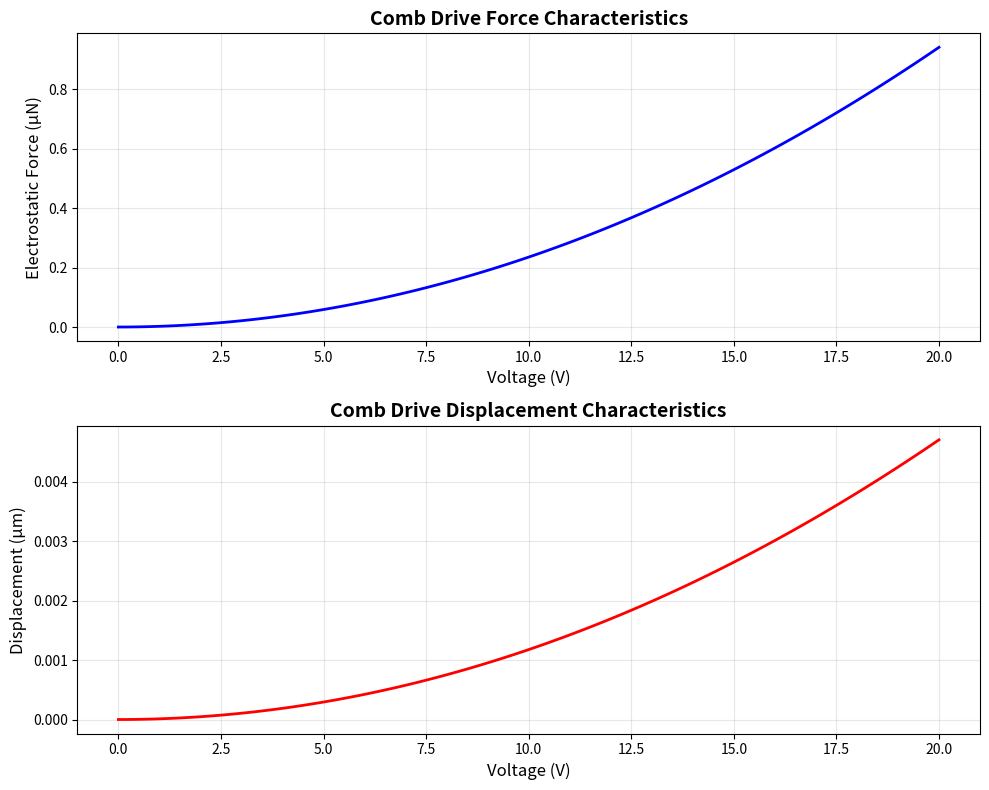
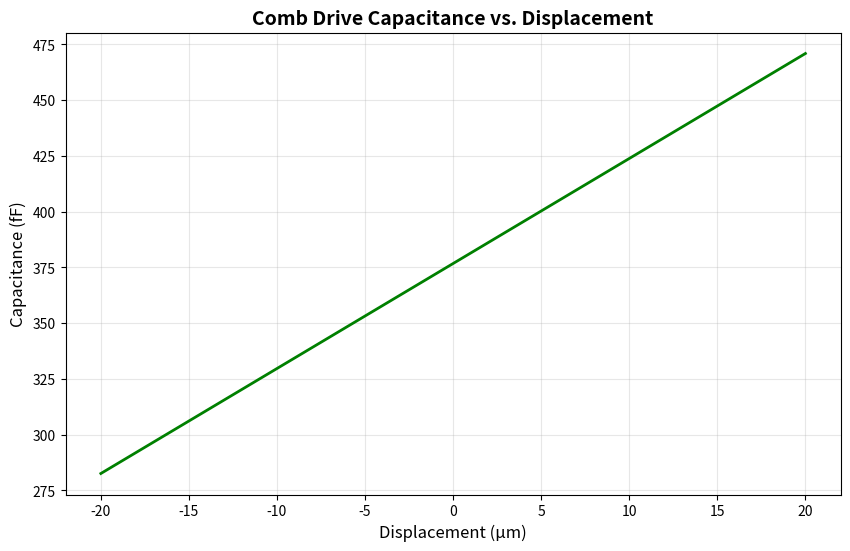
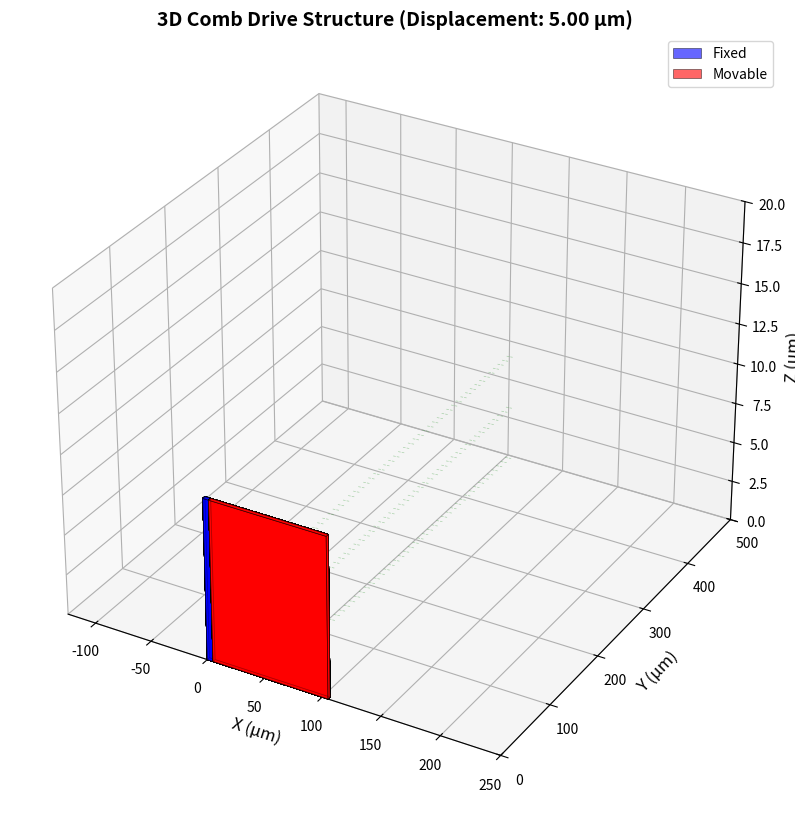

Python code for these plots, in order:
"""
3D Comb Drive Analysis for MEMS Devices
Silicon Fabrication Handbook

This module provides comprehensive analysis tools for electrostatic comb drive actuators
commonly used in MEMS devices. It includes:
- Electrostatic force and capacitance calculations
- Displacement and voltage relationship analysis
- 3D visualization of comb drive structures
- Performance optimization tools

Author: Silicon Fabrication Handbook Project
License: MIT
"""

import numpy as np
import matplotlib.pyplot as plt
from mpl_toolkits.mplot3d import Axes3D
from mpl_toolkits.mplot3d.art3d import Poly3DCollection
from matplotlib.patches import Rectangle
from matplotlib import cm
import scipy.optimize as opt
from dataclasses import dataclass
from typing import Tuple, List, Optional
import warnings

# Physical constants
EPSILON_0 = 8.854e-12  # Permittivity of free space (F/m)
EPSILON_R_SILICON = 11.7  # Relative permittivity of silicon
EPSILON_R_AIR = 1.0  # Relative permittivity of air


@dataclass
class CombDriveGeometry:
    """
    Geometry parameters for a comb drive actuator.
    
    Attributes:
        n_fingers: Number of movable fingers
        finger_length: Length of each finger (m)
        finger_width: Width of each finger (m)
        finger_thickness: Thickness of each finger (m)
        gap: Initial gap between fingers (m)
        overlap: Initial overlap between fingers (m)
        finger_separation: Separation between adjacent fingers on same comb (m)
    """
    n_fingers: int
    finger_length: float
    finger_width: float
    finger_thickness: float
    gap: float
    overlap: float
    finger_separation: float
    
    def __post_init__(self):
        """Validate geometry parameters."""
        if self.n_fingers < 1:
            raise ValueError("Number of fingers must be at least 1")
        if any(param <= 0 for param in [self.finger_length, self.finger_width, 
                                         self.finger_thickness, self.gap, self.overlap]):
            raise ValueError("All geometric dimensions must be positive")


@dataclass
class CombDriveMaterial:
    """
    Material properties for comb drive structure.
    
    Attributes:
        youngs_modulus: Young's modulus (Pa)
        density: Material density (kg/m³)
        poissons_ratio: Poisson's ratio
        residual_stress: Residual stress in film (Pa)
    """
    youngs_modulus: float = 169e9  # Silicon
    density: float = 2329  # Silicon (kg/m³)
    poissons_ratio: float = 0.22  # Silicon
    residual_stress: float = 0.0  # Default: no residual stress


class CombDriveAnalyzer:
    """
    Comprehensive analysis tool for electrostatic comb drive actuators.
    """
    
    def __init__(self, geometry: CombDriveGeometry, material: Optional[CombDriveMaterial] = None):
        """
        Initialize the comb drive analyzer.
        
        Args:
            geometry: CombDriveGeometry object with device dimensions
            material: CombDriveMaterial object (optional, defaults to silicon)
        """
        self.geom = geometry
        self.material = material if material else CombDriveMaterial()
        
    def calculate_capacitance(self, displacement: float = 0.0) -> float:
        """
        Calculate total capacitance of the comb drive.
        
        For parallel plate approximation with fringing fields correction.
        
        Args:
            displacement: Displacement in direction of actuation (m)
            
        Returns:
            Total capacitance (F)
        """
        # Effective overlap accounting for displacement
        effective_overlap = self.geom.overlap + displacement
        
        if effective_overlap <= 0:
            warnings.warn("Negative overlap detected, returning zero capacitance")
            return 0.0
        
        # Parallel plate capacitance per finger pair
        C_parallel = (EPSILON_0 * EPSILON_R_AIR * self.geom.finger_thickness * 
                     effective_overlap / self.geom.gap)
        
        # Fringing field correction (simplified)
        fringing_factor = 1 + (self.geom.gap / (np.pi * self.geom.finger_thickness))
        
        # Total capacitance (2 gaps per finger, n fingers)
        C_total = 2 * self.geom.n_fingers * C_parallel * fringing_factor
        
        return C_total
    
    def calculate_force(self, voltage: float, displacement: float = 0.0) -> float:
        """
        Calculate electrostatic force on the comb drive.
        
        Force is derived from F = 0.5 * V² * dC/dx
        
        Args:
            voltage: Applied voltage (V)
            displacement: Current displacement (m)
            
        Returns:
            Electrostatic force (N)
        """
        # Capacitance gradient with respect to displacement
        # For comb drive: dC/dx is approximately constant
        dC_dx = (2 * self.geom.n_fingers * EPSILON_0 * EPSILON_R_AIR * 
                 self.geom.finger_thickness / self.geom.gap)
        
        # Fringing field correction
        fringing_factor = 1 + (self.geom.gap / (np.pi * self.geom.finger_thickness))
        dC_dx *= fringing_factor
        
        # Electrostatic force
        force = 0.5 * voltage**2 * dC_dx
        
        return force
    
    def calculate_spring_constant(self, beam_length: float, beam_width: float, 
                                  n_beams: int = 4) -> float:
        """
        Calculate effective spring constant of suspension beams.
        
        Assumes fixed-guided beam configuration.
        
        Args:
            beam_length: Length of suspension beam (m)
            beam_width: Width of suspension beam (m)
            n_beams: Number of suspension beams
            
        Returns:
            Spring constant (N/m)
        """
        # Moment of inertia for rectangular cross-section
        I = (beam_width * self.geom.finger_thickness**3) / 12
        
        # Spring constant for fixed-guided beam
        k_single = (24 * self.material.youngs_modulus * I) / beam_length**3
        
        # Total spring constant (parallel springs)
        k_total = n_beams * k_single
        
        return k_total
    
    def calculate_displacement(self, voltage: float, spring_constant: float) -> float:
        """
        Calculate steady-state displacement for a given voltage.
        
        Solves: k*x = F(V, x)
        
        Args:
            voltage: Applied voltage (V)
            spring_constant: Mechanical spring constant (N/m)
            
        Returns:
            Displacement (m)
        """
        # For linear regime: x = F/k where F = 0.5*V²*dC/dx
        force = self.calculate_force(voltage, 0)
        displacement = force / spring_constant
        
        return displacement
    
    def calculate_pull_in_voltage(self, spring_constant: float) -> float:
        """
        Calculate pull-in voltage (theoretical).
        
        For parallel plate: V_pi = sqrt(8*k*g³/(27*ε*A))
        For comb drive, pull-in is typically not applicable in the linear direction,
        but can occur in transverse direction.
        
        Args:
            spring_constant: Mechanical spring constant (N/m)
            
        Returns:
            Approximate transverse pull-in voltage (V)
        """
        # Transverse instability analysis (simplified)
        # Lateral spring constant (much stiffer)
        lateral_k = spring_constant * 100  # Approximation
        
        # Critical gap for pull-in
        critical_gap = self.geom.gap / 3
        
        # Pull-in voltage estimate
        area = self.geom.finger_thickness * self.geom.overlap
        V_pi = np.sqrt((8 * lateral_k * self.geom.gap**3) / 
                      (27 * EPSILON_0 * EPSILON_R_AIR * area))
        
        return V_pi
    
    def frequency_response(self, spring_constant: float, 
                          damping_ratio: float = 0.1) -> Tuple[float, float]:
        """
        Calculate resonant frequency and quality factor.
        
        Args:
            spring_constant: Mechanical spring constant (N/m)
            damping_ratio: Damping ratio (dimensionless)
            
        Returns:
            Tuple of (resonant frequency in Hz, quality factor)
        """
        # Estimate mass (fingers + portion of suspension)
        finger_volume = (self.geom.n_fingers * self.geom.finger_length * 
                        self.geom.finger_width * self.geom.finger_thickness)
        mass = self.material.density * finger_volume * 1.5  # 1.5 factor for suspension
        
        # Natural frequency
        omega_n = np.sqrt(spring_constant / mass)
        f_n = omega_n / (2 * np.pi)
        
        # Quality factor
        Q = 1 / (2 * damping_ratio)
        
        return f_n, Q
    
    def plot_force_displacement(self, voltage_range: np.ndarray, 
                               spring_constant: float,
                               save_path: Optional[str] = None):
        """
        Plot force and displacement vs. voltage characteristics.
        
        Args:
            voltage_range: Array of voltages to analyze (V)
            spring_constant: Mechanical spring constant (N/m)
            save_path: Optional path to save figure
        """
        forces = []
        displacements = []
        
        for V in voltage_range:
            F = self.calculate_force(V, 0)
            x = self.calculate_displacement(V, spring_constant)
            forces.append(F * 1e6)  # Convert to μN
            displacements.append(x * 1e6)  # Convert to μm
        
        fig, (ax1, ax2) = plt.subplots(2, 1, figsize=(10, 8))
        
        # Force vs. Voltage
        ax1.plot(voltage_range, forces, 'b-', linewidth=2)
        ax1.set_xlabel('Voltage (V)', fontsize=12)
        ax1.set_ylabel('Electrostatic Force (μN)', fontsize=12)
        ax1.set_title('Comb Drive Force Characteristics', fontsize=14, fontweight='bold')
        ax1.grid(True, alpha=0.3)
        
        # Displacement vs. Voltage
        ax2.plot(voltage_range, displacements, 'r-', linewidth=2)
        ax2.set_xlabel('Voltage (V)', fontsize=12)
        ax2.set_ylabel('Displacement (μm)', fontsize=12)
        ax2.set_title('Comb Drive Displacement Characteristics', fontsize=14, fontweight='bold')
        ax2.grid(True, alpha=0.3)
        
        plt.tight_layout()
        
        if save_path:
            plt.savefig(save_path, dpi=300, bbox_inches='tight')
        plt.show()
    
    def plot_capacitance_vs_displacement(self, displacement_range: np.ndarray,
                                        save_path: Optional[str] = None):
        """
        Plot capacitance vs. displacement.
        
        Args:
            displacement_range: Array of displacements (m)
            save_path: Optional path to save figure
        """
        capacitances = [self.calculate_capacitance(x) * 1e15  # Convert to fF
                       for x in displacement_range]
        
        plt.figure(figsize=(10, 6))
        plt.plot(displacement_range * 1e6, capacitances, 'g-', linewidth=2)
        plt.xlabel('Displacement (μm)', fontsize=12)
        plt.ylabel('Capacitance (fF)', fontsize=12)
        plt.title('Comb Drive Capacitance vs. Displacement', fontsize=14, fontweight='bold')
        plt.grid(True, alpha=0.3)
        
        if save_path:
            plt.savefig(save_path, dpi=300, bbox_inches='tight')
        plt.show()
    
    def visualize_3d_structure(self, displacement: float = 0.0, 
                              show_fields: bool = False,
                              save_path: Optional[str] = None):
        """
        Create 3D visualization of the comb drive structure.
        
        Args:
            displacement: Current displacement to visualize (m)
            show_fields: Whether to show electric field lines
            save_path: Optional path to save figure
        """
        fig = plt.figure(figsize=(14, 10))
        ax = fig.add_subplot(111, projection='3d')
        
        # Create fixed comb (blue)
        for i in range(self.geom.n_fingers):
            y_pos = i * self.geom.finger_separation
            self._draw_finger(ax, 0, y_pos, 0, 'blue', alpha=0.6, label='Fixed' if i == 0 else '')
        
        # Create movable comb (red) - displaced
        x_offset = displacement * 1e6  # Convert to μm for visualization
        for i in range(self.geom.n_fingers):
            y_pos = i * self.geom.finger_separation + self.geom.finger_separation/2
            self._draw_finger(ax, x_offset, y_pos, 0, 'red', alpha=0.6, 
                            label='Movable' if i == 0 else '')
        
        # Add electric field visualization if requested
        if show_fields:
            self._draw_field_lines(ax, displacement)
        
        # Formatting
        ax.set_xlabel('X (μm)', fontsize=12)
        ax.set_ylabel('Y (μm)', fontsize=12)
        ax.set_zlabel('Z (μm)', fontsize=12)
        ax.set_title(f'3D Comb Drive Structure (Displacement: {displacement*1e6:.2f} μm)', 
                    fontsize=14, fontweight='bold')
        ax.legend(fontsize=10)
        
        # Set equal aspect ratio
        max_range = max(self.geom.finger_length, 
                       self.geom.n_fingers * self.geom.finger_separation) * 1e6
        ax.set_xlim([-max_range/4, max_range/2])
        ax.set_ylim([0, max_range])
        ax.set_zlim([0, self.geom.finger_thickness * 1e6 * 2])
        
        if save_path:
            plt.savefig(save_path, dpi=300, bbox_inches='tight')
        plt.show()
    
    def _draw_finger(self, ax, x_offset, y_base, z_base, color, alpha=0.7, label=''):
        """Helper function to draw a single finger in 3D."""
        # Convert to μm for visualization
        length = self.geom.finger_length * 1e6
        width = self.geom.finger_width * 1e6
        thickness = self.geom.finger_thickness * 1e6
        
        # Define vertices of the rectangular finger
        vertices = [
            [x_offset, y_base, z_base],
            [x_offset + length, y_base, z_base],
            [x_offset + length, y_base + width, z_base],
            [x_offset, y_base + width, z_base],
            [x_offset, y_base, z_base + thickness],
            [x_offset + length, y_base, z_base + thickness],
            [x_offset + length, y_base + width, z_base + thickness],
            [x_offset, y_base + width, z_base + thickness]
        ]
        
        # Define the 6 faces
        faces = [
            [vertices[0], vertices[1], vertices[5], vertices[4]],  # Front
            [vertices[2], vertices[3], vertices[7], vertices[6]],  # Back
            [vertices[0], vertices[3], vertices[7], vertices[4]],  # Left
            [vertices[1], vertices[2], vertices[6], vertices[5]],  # Right
            [vertices[0], vertices[1], vertices[2], vertices[3]],  # Bottom
            [vertices[4], vertices[5], vertices[6], vertices[7]]   # Top
        ]
        
        # Create and add the 3D polygon collection
        poly = Poly3DCollection(faces, alpha=alpha, facecolor=color, 
                               edgecolor='black', linewidth=0.5, label=label)
        ax.add_collection3d(poly)
    
    def _draw_field_lines(self, ax, displacement):
        """Helper function to draw electric field lines between fingers."""
        gap_um = self.geom.gap * 1e6
        
        for i in range(self.geom.n_fingers):
            y_fixed = i * self.geom.finger_separation * 1e6
            y_movable = (i * self.geom.finger_separation + 
                        self.geom.finger_separation/2) * 1e6
            
            # Draw field lines (simplified)
            x_start = self.geom.finger_length * 1e6 / 2
            x_end = displacement * 1e6 + self.geom.finger_length * 1e6 / 2
            
            for j in range(3):
                z_pos = j * self.geom.finger_thickness * 1e6 / 3
                ax.plot([x_start, x_end], 
                       [y_fixed + self.geom.finger_width * 1e6, y_movable],
                       [z_pos, z_pos], 
                       'g--', alpha=0.3, linewidth=0.5)
    
    def generate_report(self, voltage: float, spring_constant: float, 
                       beam_length: float, beam_width: float) -> str:
        """
        Generate a comprehensive analysis report.
        
        Args:
            voltage: Operating voltage (V)
            spring_constant: Mechanical spring constant (N/m)
            beam_length: Suspension beam length (m)
            beam_width: Suspension beam width (m)
            
        Returns:
            Formatted report string
        """
        # Calculate key parameters
        C = self.calculate_capacitance(0)
        F = self.calculate_force(voltage, 0)
        x = self.calculate_displacement(voltage, spring_constant)
        V_pi = self.calculate_pull_in_voltage(spring_constant)
        f_n, Q = self.frequency_response(spring_constant)
        
        report = f"""
╔══════════════════════════════════════════════════════════════╗
║         COMB DRIVE ACTUATOR ANALYSIS REPORT                  ║
╚══════════════════════════════════════════════════════════════╝

GEOMETRY PARAMETERS:
────────────────────────────────────────────────────────────────
  Number of Fingers:        {self.geom.n_fingers}
  Finger Length:            {self.geom.finger_length*1e6:.2f} μm
  Finger Width:             {self.geom.finger_width*1e6:.2f} μm
  Finger Thickness:         {self.geom.finger_thickness*1e6:.2f} μm
  Gap:                      {self.geom.gap*1e6:.2f} μm
  Initial Overlap:          {self.geom.overlap*1e6:.2f} μm

SUSPENSION PARAMETERS:
────────────────────────────────────────────────────────────────
  Beam Length:              {beam_length*1e6:.2f} μm
  Beam Width:               {beam_width*1e6:.2f} μm
  Spring Constant:          {spring_constant:.4f} N/m

ELECTRICAL PERFORMANCE @ {voltage}V:
────────────────────────────────────────────────────────────────
  Capacitance:              {C*1e15:.4f} fF
  Electrostatic Force:      {F*1e6:.4f} μN
  Displacement:             {x*1e6:.4f} μm
  Pull-in Voltage (est.):   {V_pi:.2f} V

DYNAMIC CHARACTERISTICS:
────────────────────────────────────────────────────────────────
  Resonant Frequency:       {f_n/1e3:.2f} kHz
  Quality Factor:           {Q:.1f}

DESIGN RECOMMENDATIONS:
────────────────────────────────────────────────────────────────
  Maximum Safe Voltage:     {V_pi*0.7:.2f} V (70% of pull-in)
  Recommended Op. Range:    0 - {x*1e6*1.5:.2f} μm
  Bandwidth (-3dB):         {f_n*Q/1e3:.2f} kHz

"""
        return report


def example_analysis():
    """
    Example analysis of a typical MEMS comb drive.
    """
    print("=" * 70)
    print("COMB DRIVE ANALYSIS EXAMPLE")
    print("=" * 70)
    
    # Define geometry (typical MEMS dimensions)
    geometry = CombDriveGeometry(
        n_fingers=50,
        finger_length=100e-6,      # 100 μm
        finger_width=4e-6,          # 4 μm
        finger_thickness=10e-6,     # 10 μm
        gap=2e-6,                   # 2 μm
        overlap=80e-6,              # 80 μm
        finger_separation=10e-6     # 10 μm
    )
    
    # Create analyzer
    analyzer = CombDriveAnalyzer(geometry)
    
    # Suspension parameters
    beam_length = 300e-6   # 300 μm
    beam_width = 4e-6      # 4 μm
    n_beams = 4
    
    k = analyzer.calculate_spring_constant(beam_length, beam_width, n_beams)
    
    # Generate report
    report = analyzer.generate_report(
        voltage=10.0,
        spring_constant=k,
        beam_length=beam_length,
        beam_width=beam_width
    )
    print(report)
    
    # Create plots
    print("\nGenerating analysis plots...")
    
    # Force-displacement characteristics
    voltages = np.linspace(0, 20, 100)
    analyzer.plot_force_displacement(voltages, k)
    
    # Capacitance vs displacement
    displacements = np.linspace(-20e-6, 20e-6, 100)
    analyzer.plot_capacitance_vs_displacement(displacements)
    
    # 3D visualization
    analyzer.visualize_3d_structure(displacement=5e-6, show_fields=True)
    
    print("\nAnalysis complete!")


def optimize_comb_drive(target_force: float, target_voltage: float, 
                       constraints: dict) -> CombDriveGeometry:
    """
    Optimize comb drive geometry for target specifications.
    
    Args:
        target_force: Target electrostatic force (N)
        target_voltage: Operating voltage (V)
        constraints: Dictionary of geometric constraints
        
    Returns:
        Optimized CombDriveGeometry object
    """
    print("Optimizing comb drive design...")
    print(f"Target Force: {target_force*1e6:.2f} μN @ {target_voltage} V")
    
    # Simple optimization: adjust number of fingers and overlap
    def objective(params):
        n_fingers, overlap = params
        n_fingers = int(n_fingers)
        
        geom = CombDriveGeometry(
            n_fingers=n_fingers,
            finger_length=constraints.get('finger_length', 100e-6),
            finger_width=constraints.get('finger_width', 4e-6),
            finger_thickness=constraints.get('finger_thickness', 10e-6),
            gap=constraints.get('gap', 2e-6),
            overlap=overlap,
            finger_separation=constraints.get('finger_separation', 10e-6)
        )
        
        analyzer = CombDriveAnalyzer(geom)
        force = analyzer.calculate_force(target_voltage, 0)
        
        return abs(force - target_force)
    
    # Initial guess
    x0 = [50, 80e-6]
    
    # Bounds
    bounds = [(10, 200), (20e-6, 200e-6)]
    
    # Optimize
    result = opt.minimize(objective, x0, bounds=bounds, method='L-BFGS-B')
    
    n_opt, overlap_opt = result.x
    n_opt = int(n_opt)
    
    optimal_geom = CombDriveGeometry(
        n_fingers=n_opt,
        finger_length=constraints.get('finger_length', 100e-6),
        finger_width=constraints.get('finger_width', 4e-6),
        finger_thickness=constraints.get('finger_thickness', 10e-6),
        gap=constraints.get('gap', 2e-6),
        overlap=overlap_opt,
        finger_separation=constraints.get('finger_separation', 10e-6)
    )
    
    print(f"\nOptimized Design:")
    print(f"  Number of Fingers: {n_opt}")
    print(f"  Overlap: {overlap_opt*1e6:.2f} μm")
    
    return optimal_geom


if __name__ == "__main__":
    # Run example analysis
    example_analysis()
    
    # Optional: Run optimization
    print("\n" + "="*70)
    print("DESIGN OPTIMIZATION EXAMPLE")
    print("="*70 + "\n")
    
    constraints = {
        'finger_length': 100e-6,
        'finger_width': 4e-6,
        'finger_thickness': 10e-6,
        'gap': 2e-6,
        'finger_separation': 10e-6
    }
    
    optimal_geom = optimize_comb_drive(
        target_force=50e-6,  # 50 μN
        target_voltage=15.0,  # 15 V
        constraints=constraints
    )
    
    # Analyze optimal design
    analyzer = CombDriveAnalyzer(optimal_geom)
    k = analyzer.calculate_spring_constant(300e-6, 4e-6, 4)
    
    print("\n" + analyzer.generate_report(15.0, k, 300e-6, 4e-6))